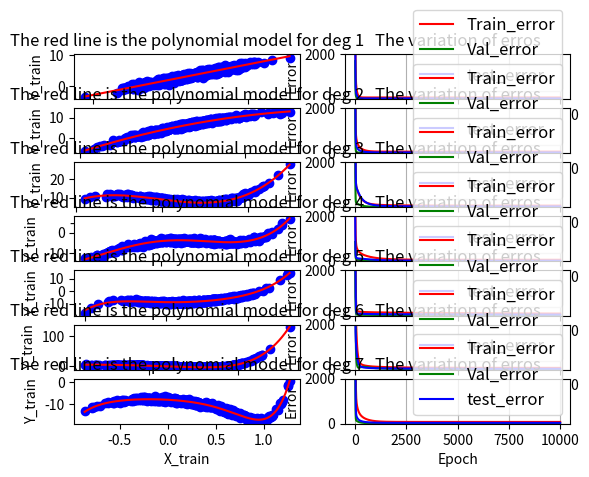
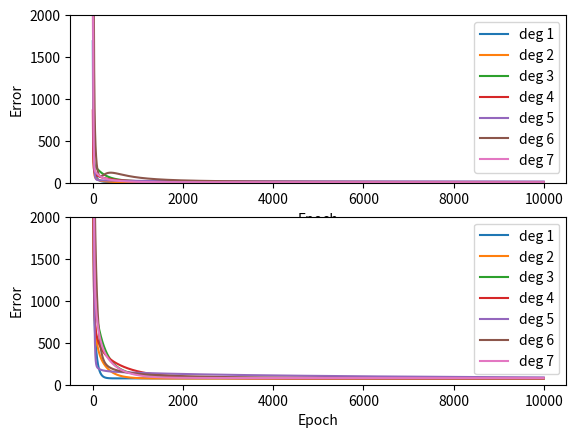
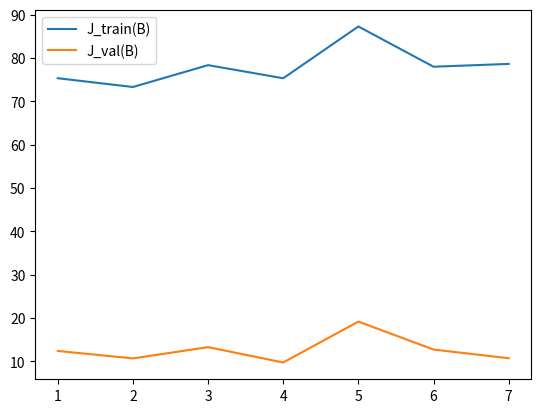

The script that saved these images, in order:


import numpy as np
import matplotlib.pyplot as plt
np.random.seed(0)


#############################################################################
# The GRADIENT DESCENT algorith to learn the polynomial regression model
#############################################################################
def gradient_descent(beta, lr, x_batch, y_batch):
    # Prediction
    y_pred = x_batch.dot(beta)
    # The error between the prediction and the true y values
    error = y_pred - y_batch
    # Least Squre Error Cost Function 
    cost = np.sum(error**2) * 0.5
    # Calculate the gradient
    gradient_weight = np.transpose(x_batch).dot(error)
    # Beta update based on gradient descent
    beta_next = beta - lr*gradient_weight

    return cost, beta_next

#############################################################################

#############################################################################
# The function to generate the polynomial dataset
def generate_polynomial_dataset(W,n,degree):
    #x_batch = np.linspace(0, 2, n)
    x_batch = np.random.randn(n)
    y_batch = 0.4 * x_batch + 0.3
    p_batch = np.zeros(np.shape(x_batch))
    for ii in range(degree+1):
        p_batch += W[ii] * y_batch ** (ii)
    p_batch += np.random.randn(n)*0.5

    return y_batch, p_batch



#############################################################################
# Preparing the dataset for polynomial regression
# The dimension of the dataset
n = 1000

degrees = [1,2,3,4,5,6,7]
fig, axs = plt.subplots(nrows=7, ncols=2)
fig, ax_vt = plt.subplots(nrows=2, ncols=1)

#axs = _axs.flatten()

JvalB = []
JtrainB = []
for deg in range(len(degrees)):
    degree = degrees[deg]
    Weight = np.random.randint(-10, 10, size=degree+1)
    x_batch, y_batch = generate_polynomial_dataset(Weight, n, degree)

    
    # Extending the dataset to matrix with dimension n * degree + 1,
    # For a single x_batch data, x_batch_ext has the form [1,x_batch^1,x_batch^2,x_batch^3,x_batch^4,x_batch^5]
    x_batch_ext = np.ones((n, degree+1))
    for ii in range(1,degree+1):
        x_batch_ext[:,ii] = x_batch ** ii

    #############################################################################
    # Seperating the dataset into the training, validating, and testing dataset
    n_train = int(0.6*n)
    n_val = int(0.1*n)
    n_test = n - n_train - n_val
    # The training dataset
    X_train = x_batch_ext[:n_train]

    Y_train = y_batch[:n_train]
    # The validating dataset
    X_val = x_batch_ext[n_train:n_train+n_val]
    Y_val = y_batch[n_train:n_train+n_val]
    # The testing dataset
    X_test = x_batch_ext[n_train+n_val:]
    Y_test = y_batch[n_train+n_val:]

    print(X_train.shape)

    #############################################################################
    #                       Main Function
    #############################################################################
    # Hyper-parameters
    training_epochs = 10000
    learning_rate = 0.0001            # The optimization initial learning rate

    beta = np.random.randn(degree+1)
    cost_train_vector = np.zeros(training_epochs)
    cost_val_vector = np.zeros(training_epochs)
    cost_test_vector = np.zeros(training_epochs)

    # Training the polynomial model
    for epoch in range(training_epochs):
        cost_train_vector[epoch], beta_next = gradient_descent(beta,learning_rate,X_train,Y_train)
        cost_val_vector[epoch] = np.sum((X_val.dot(beta) - Y_val)**2) * 0.5
        cost_test_vector[epoch] = np.sum((X_test.dot(beta) - Y_test)**2) * 0.5
        #print('Epoch %3d, cost_train %.3f, cost_val %.3f,cost_test %.3f' % (epoch+1,cost_train_vector[epoch],cost_val_vector[epoch],cost_test_vector[epoch]))
        #print('Epoch %3d, weigts are [%.3f,%.3f,%.3f,%.3f,%.3f,%.3f]' % (epoch+1,beta_next[0],beta_next[1],beta_next[2],beta_next[3],beta_next[4],beta_next[5]))
        beta = beta_next
    print('Epoch %3d, cost_train %.3f, cost_val %.3f,cost_test %.3f' % (epoch+1,cost_train_vector[epoch],cost_val_vector[epoch],cost_test_vector[epoch]))
    print(beta)
    JvalB.append(cost_val_vector[-1])
    JtrainB.append(cost_train_vector[-1])


    #return beta, X_train,Y_train, X_test
    max_x = np.max(X_train[:,1])
    min_x = np.min(X_train[:,1])
    
    
    xx = np.linspace(min_x, max_x, n)
    
    #yy = beta[0] + beta[1:] @ xx  #beta[0] + beta[1] * xx**1 + beta[2] * xx**2 + beta[3] * xx**3 + beta[4] * xx**4 + beta[5] * xx**5
    
    yy = np.zeros(np.shape(x_batch))
    print("                            degreee                              "+ str(degree))
    for ii in range(len(beta)):
        yy += beta[ii] * xx ** (ii)


    axs[deg,0].set_title("Degree {}".format(degree))
    axs[deg,0].plot(X_train[:,1],Y_train,'bo')
    
    axs[deg,0].plot(xx,yy,'r')
    
    
    axs[deg,0].set_xlabel('X_train')
    axs[deg,0].set_ylabel('Y_train')
    axs[deg,0].set_title('The red line is the polynomial model for deg {}'.format(degree))

    axs[deg,1].grid(True)
    l01,=axs[deg,1].plot(cost_train_vector,'r')
    l02,=axs[deg,1].plot(cost_val_vector,'g')
    l03,=axs[deg,1].plot(cost_test_vector,'b')
    axs[deg,1].legend(handles = [l01, l02, l03], labels = ['Train_error', 'Val_error', 'test_error'],fontsize=12)
    axs[deg,1].set_title('The variation of erros')
    axs[deg,1].set_xlabel('Epoch')
    axs[deg,1].set_ylabel('Error')
    axs[deg,1].set_ylim([0,2000])



    ax_vt[0].plot(cost_val_vector, label = "deg {}".format(degree))
    ax_vt[0].set_xlabel('Epoch')
    ax_vt[0].set_ylabel('Error')
    ax_vt[0].set_ylim([0,2000])
    ax_vt[0].legend()


    ax_vt[1].plot(cost_train_vector, label = "deg {}".format(degree))
    ax_vt[1].set_xlabel('Epoch')
    ax_vt[1].set_ylabel('Error')
    ax_vt[1].set_ylim([0,2000])
    ax_vt[1].legend()



    
fig, ax = plt.subplots(nrows=1, ncols=1)
ax.plot(degrees, JtrainB, label = "J_train(B)")
ax.plot(degrees, JvalB, label = "J_val(B)")
ax.legend()
    
plt.show()